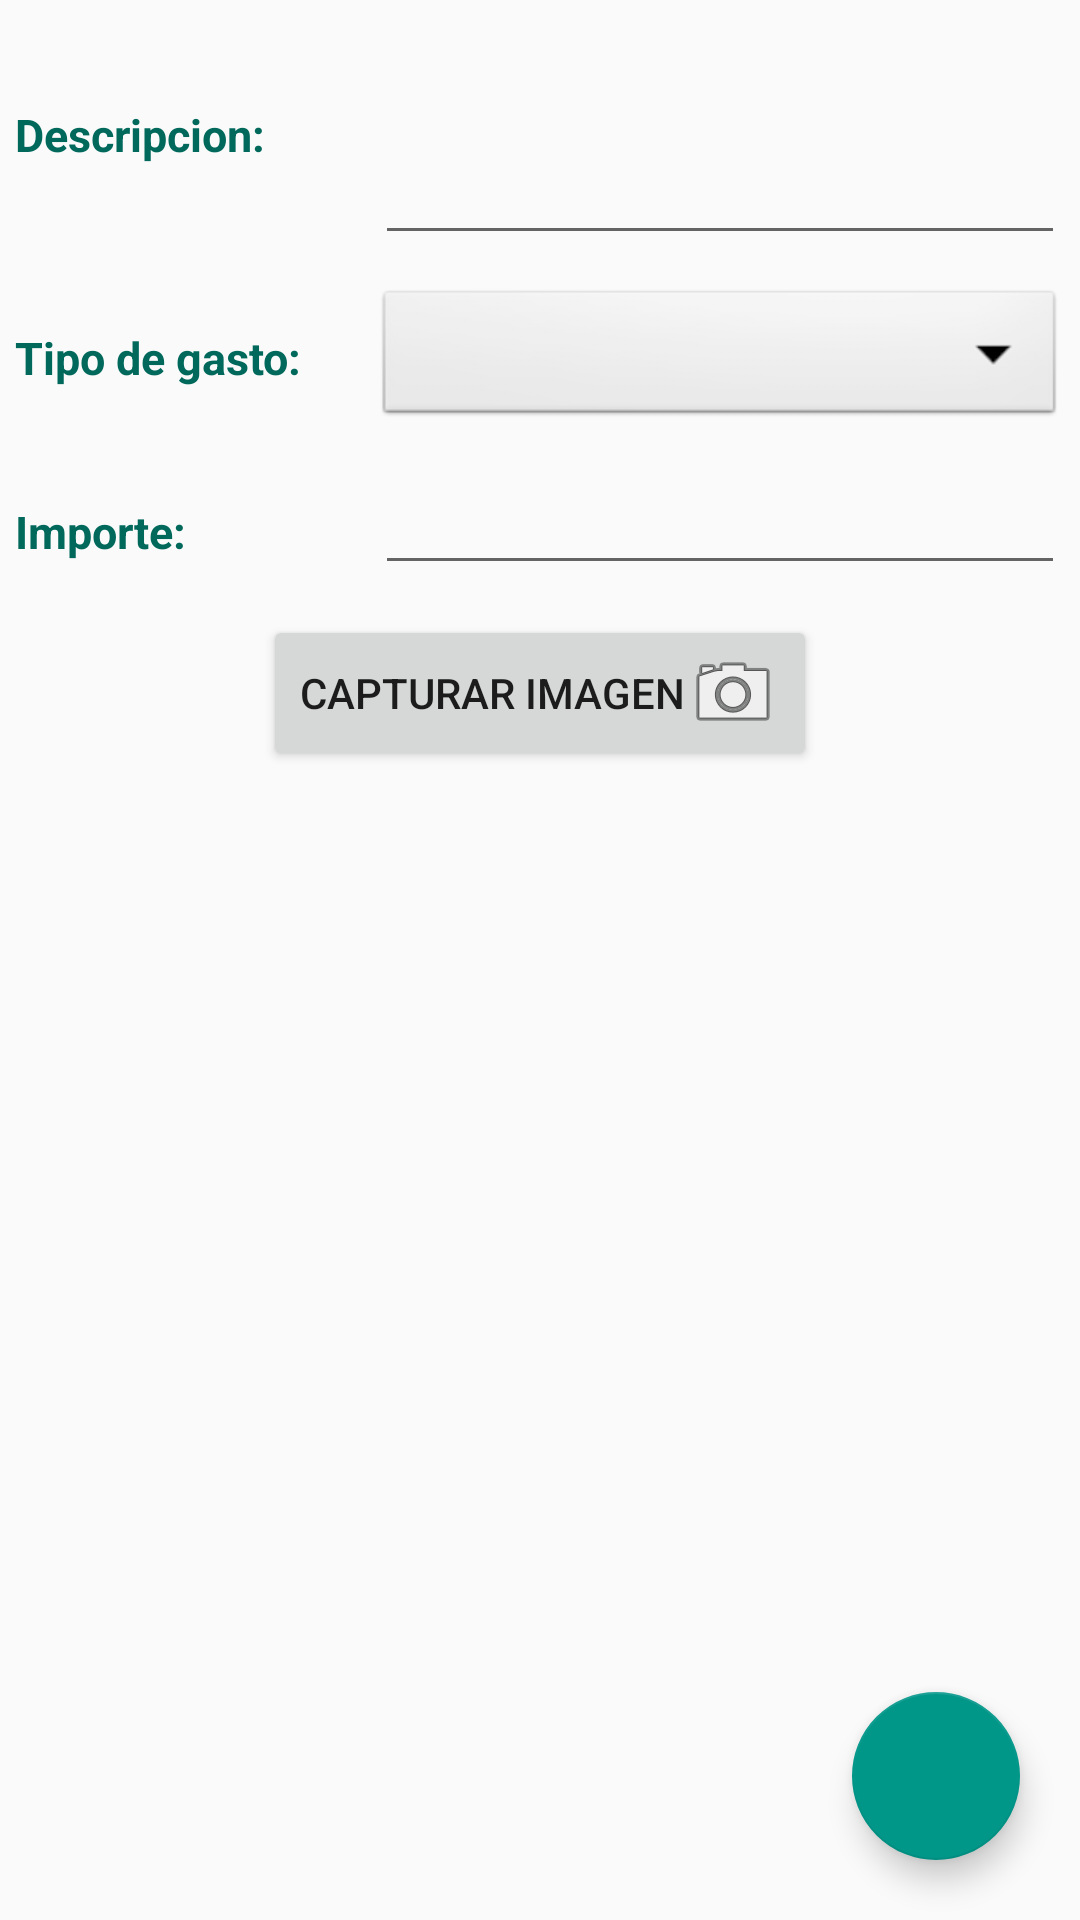

Android layout source for this screen:
<!-- AndroidManifest.xml: application theme AppTheme -->
<!-- res/layout/expenses_fragment.xml -->
<?xml version="1.0" encoding="utf-8"?>
<android.support.design.widget.CoordinatorLayout xmlns:android="http://schemas.android.com/apk/res/android"
    android:id="@+id/clContainer"
    android:layout_width="match_parent"
    android:layout_height="match_parent">

    <LinearLayout
        android:layout_width="match_parent"
        android:layout_height="match_parent"
        android:orientation="vertical">

        <LinearLayout
            android:layout_width="match_parent"
            android:layout_height="wrap_content"
            android:layout_gravity="bottom"
            android:orientation="horizontal"
            android:padding="5dp">

            <TextView
                android:layout_width="wrap_content"
                android:layout_height="wrap_content"
                android:layout_gravity="center_vertical"
                android:minWidth="120dp"
                android:text="Descripcion: "
                android:textColor="@color/teal_800"
                android:textSize="15sp"
                android:textStyle="bold" />

            <EditText
                android:id="@+id/etDescription"
                android:layout_width="0dp"
                android:layout_height="80dp"
                android:layout_weight="1"
                android:ems="10"
                android:inputType="text|textMultiLine" />

        </LinearLayout>

        <LinearLayout
            android:layout_width="match_parent"
            android:layout_height="wrap_content"
            android:orientation="horizontal"
            android:padding="5dp">

            <TextView
                android:layout_width="wrap_content"
                android:layout_height="wrap_content"
                android:layout_gravity="center_vertical"
                android:minWidth="120dp"
                android:text="Tipo de gasto: "
                android:textColor="@color/teal_800"
                android:textSize="15sp"
                android:textStyle="bold" />

            <Spinner
                android:id="@+id/spTypeExpenseList"
                android:layout_width="match_parent"
                android:layout_height="wrap_content"
                android:background="@android:drawable/btn_dropdown"
                android:spinnerMode="dropdown" />

        </LinearLayout>

        <LinearLayout
            android:layout_width="match_parent"
            android:layout_height="wrap_content"
            android:orientation="horizontal"
            android:padding="5dp">

            <TextView
                android:layout_width="wrap_content"
                android:layout_height="wrap_content"
                android:minWidth="120dp"
                android:text="Importe: "
                android:textColor="@color/teal_800"
                android:textSize="15sp"
                android:textStyle="bold" />

            <EditText
                android:id="@+id/etAmount"
                android:layout_width="0dp"
                android:layout_height="wrap_content"
                android:layout_weight="1"
                android:ems="10"
                android:inputType="numberDecimal|numberSigned" />

        </LinearLayout>

        <LinearLayout
            android:layout_width="match_parent"
            android:layout_height="match_parent"
            android:layout_gravity="bottom"
            android:orientation="vertical"
            android:padding="5dp">

            <Button
                android:id="@+id/btn_camera"
                android:layout_width="wrap_content"
                android:layout_height="wrap_content"
                android:layout_gravity="center"
                android:text="Capturar Imagen"
                android:drawableRight="@android:drawable/ic_menu_camera" />

            <ImageView
                android:id="@+id/image"
                android:layout_width="300dp"
                android:layout_height="300dp"
                android:layout_gravity="center" />

        </LinearLayout>
    </LinearLayout>

    <android.support.design.widget.FloatingActionButton
        android:id="@+id/btn_accept"
        style="@style/defaultFloatingActionButton"
        android:layout_width="wrap_content"
        android:layout_height="wrap_content"
        android:layout_gravity="bottom|end"
        android:src="@drawable/ic_check_white" />

</android.support.design.widget.CoordinatorLayout>
<!-- resources referenced by this layout -->
<resources>
  <color name="teal_800">#00695c</color>
  <style name="defaultFloatingActionButton" parent="Widget.Design.FloatingActionButton">
          <item name="elevation">6dp</item>
          <item name="fabSize">normal</item>
          <item name="android:layout_margin">20dp</item>
          <item name="backgroundTint">@color/color_accent_green</item>
          <item name="pressedTranslationZ">12dp</item>
      </style>
  <style name="AppTheme" parent="AppTheme.Base" />
  <color name="color_accent_green">@color/teal_500</color>
  <style name="AppTheme.Base" parent="Theme.AppCompat.Light.NoActionBar">
          
          <item name="colorPrimary">@color/colorPrimary</item>
          <item name="colorPrimaryDark">@color/colorPrimaryDark</item>
          <item name="colorAccent">@color/colorAccent</item>
          <item name="cardViewStyle">@style/CardView</item>
      </style>
  <color name="teal_500">#009688</color>
  <color name="colorPrimary">#3F51B5</color>
  <color name="colorPrimaryDark">#303F9F</color>
  <color name="colorAccent">#FF4081</color>
</resources>
